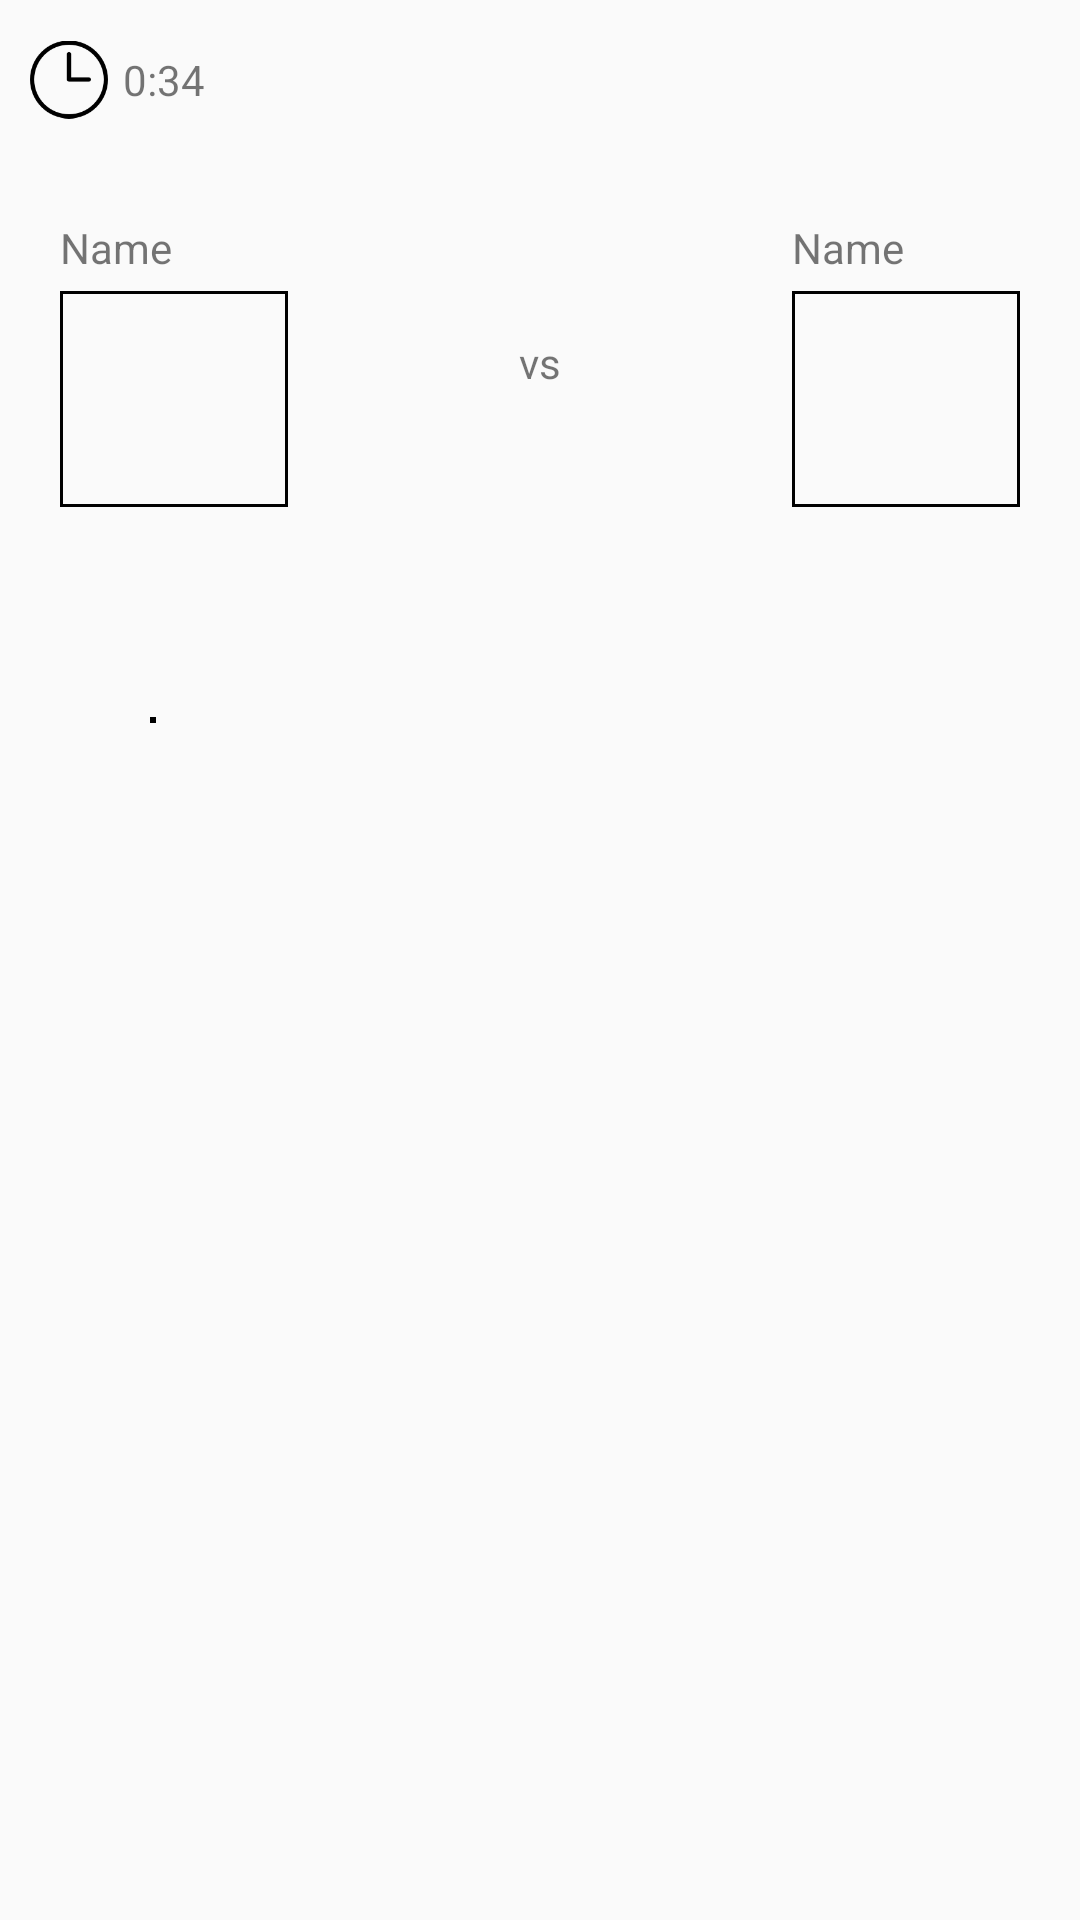

Here is an Android app screen rendered from its layout file. Give the layout XML and the strings, colors and styles it references.
<!-- AndroidManifest.xml: application theme GameTheme -->
<!-- res/layout/checkers.xml -->
<?xml version="1.0" encoding="utf-8"?>
<LinearLayout xmlns:android="http://schemas.android.com/apk/res/android"
              android:layout_width="match_parent"
              android:layout_height="match_parent"
              android:orientation="vertical">

    <LinearLayout
        android:layout_width="match_parent"
        android:layout_height="wrap_content"
        android:layout_margin="10dp"
        android:orientation="horizontal"
        android:weightSum="1">

        <ImageView
            android:layout_width="26dp"
            android:layout_height="33dp"
            android:layout_marginRight="5dp"
            android:src="@drawable/clock"/>

        <TextView
            android:layout_width="wrap_content"
            android:layout_height="match_parent"
            android:gravity="center_vertical|right"
            android:text="0:34"/>

    </LinearLayout>

    <RelativeLayout
        android:id="@+id/relativeLayout1"
        android:layout_width="fill_parent"
        android:layout_height="wrap_content">

        <LinearLayout
            android:layout_width="wrap_content"
            android:layout_height="wrap_content"
            android:layout_alignParentLeft="true"
            android:layout_margin="20dp"
            android:orientation="vertical">

            <TextView
                android:id="@+id/player1_name"
                android:layout_width="wrap_content"
                android:layout_height="wrap_content"
                android:layout_marginBottom="5dp"
                android:text="Name"/>

            <LinearLayout
                android:layout_width="76dp"
                android:layout_height="72dp"
                android:background="@drawable/customborder">
            </LinearLayout>

        </LinearLayout>

        <TextView
            android:layout_width="wrap_content"
            android:layout_height="wrap_content"
            android:layout_centerHorizontal="true"
            android:layout_centerVertical="true"
            android:text="vs"/>


        <LinearLayout
            android:layout_width="wrap_content"
            android:layout_height="wrap_content"
            android:layout_alignParentRight="true"
            android:layout_margin="20dp"
            android:orientation="vertical">

            <TextView
                android:id="@+id/player2_name"
                android:layout_width="wrap_content"
                android:layout_height="wrap_content"
                android:layout_marginBottom="5dp"
                android:text="Name"/>

            <LinearLayout
                android:layout_width="76dp"
                android:layout_height="72dp"
                android:background="@drawable/customborder">
            </LinearLayout>
        </LinearLayout>

    </RelativeLayout>

    <LinearLayout
        android:id="@+id/grid"
        android:layout_width="wrap_content"
        android:layout_height="wrap_content"
        android:layout_margin="50dp"
        android:background="@drawable/customborder"
        android:orientation="horizontal">

    </LinearLayout>
</LinearLayout>
<!-- resources referenced by this layout -->
<resources>
  <!-- drawable clock: png bitmap (drawable, 2422 bytes) -->
  <!-- drawable customborder (drawable) -->
  <?xml version="1.0" encoding="UTF-8"?>
  <shape xmlns:android="http://schemas.android.com/apk/res/android" android:shape="rectangle">
      <corners android:radius="0dp"/>
      <padding android:left="1dp" android:right="1dp" android:top="1dp" android:bottom="1dp"/>
      <stroke android:width="1dp" android:color="#000"/>
  </shape>
  <style name="GameTheme" parent="Theme.AppCompat.Light">
          
          <item name="windowActionBar">false</item>
          <item name="windowNoTitle">true</item>
          <item name="android:windowFullscreen">true</item>
      </style>
</resources>
